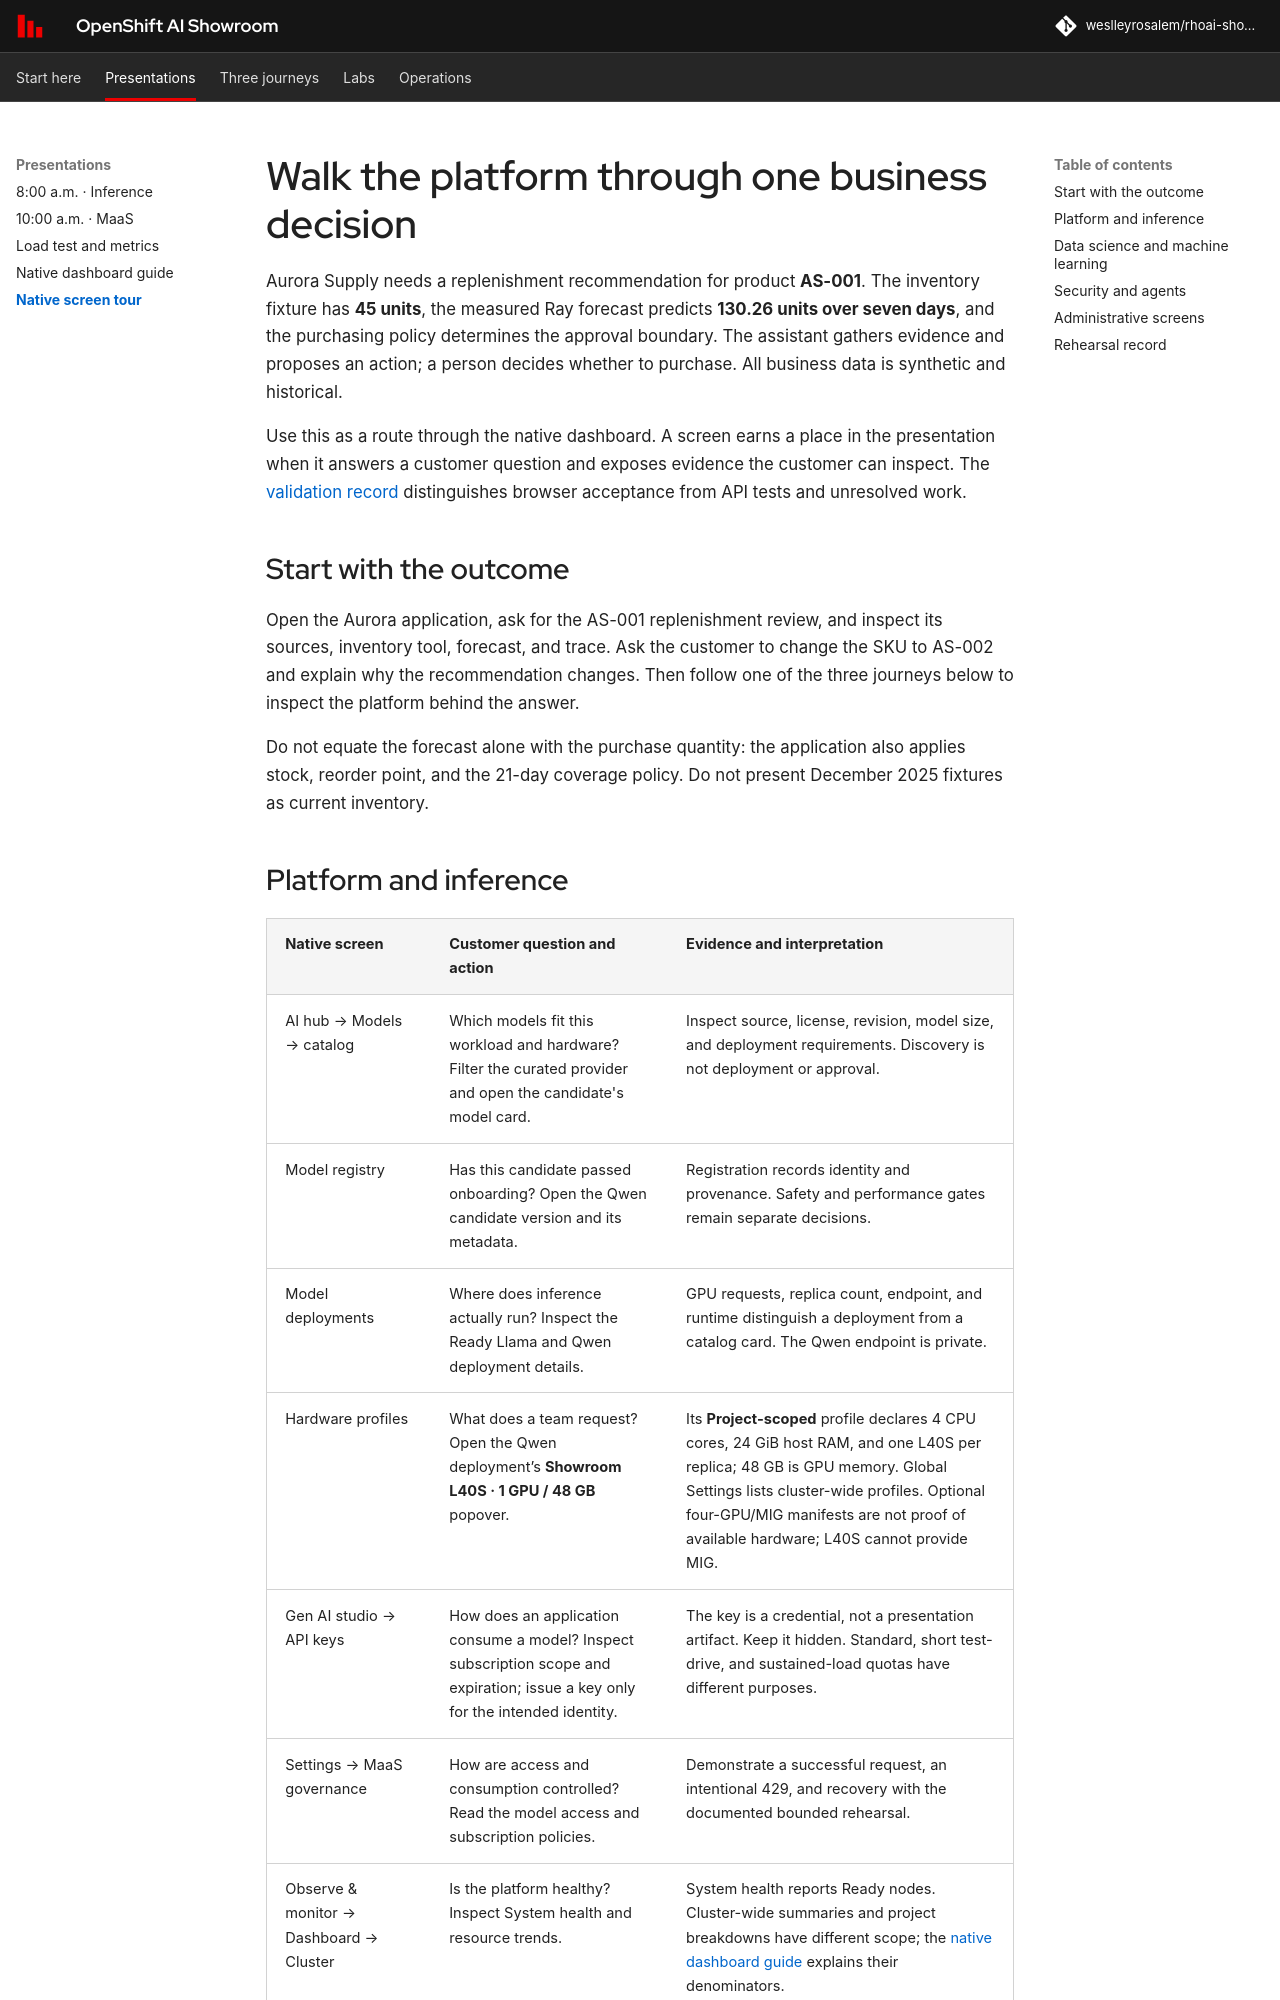

repository: weslleyrosalem/rhoai-showroom · page: operations/screen-tour/index.html · generator: mkdocs

# Walk the platform through one business decision

Aurora Supply needs a replenishment recommendation for product **AS-001**. The inventory fixture has **45 units**, the measured Ray forecast predicts **130.26 units over seven days**, and the purchasing policy determines the approval boundary. The assistant gathers evidence and proposes an action; a person decides whether to purchase. All business data is synthetic and historical.

Use this as a route through the native dashboard. A screen earns a place in the presentation when it answers a customer question and exposes evidence the customer can inspect. The [validation record](validation.md) distinguishes browser acceptance from API tests and unresolved work.

## Start with the outcome

Open the Aurora application, ask for the AS-001 replenishment review, and inspect its sources, inventory tool, forecast, and trace. Ask the customer to change the SKU to AS-002 and explain why the recommendation changes. Then follow one of the three journeys below to inspect the platform behind the answer.

Do not equate the forecast alone with the purchase quantity: the application also applies stock, reorder point, and the 21-day coverage policy. Do not present December 2025 fixtures as current inventory.
